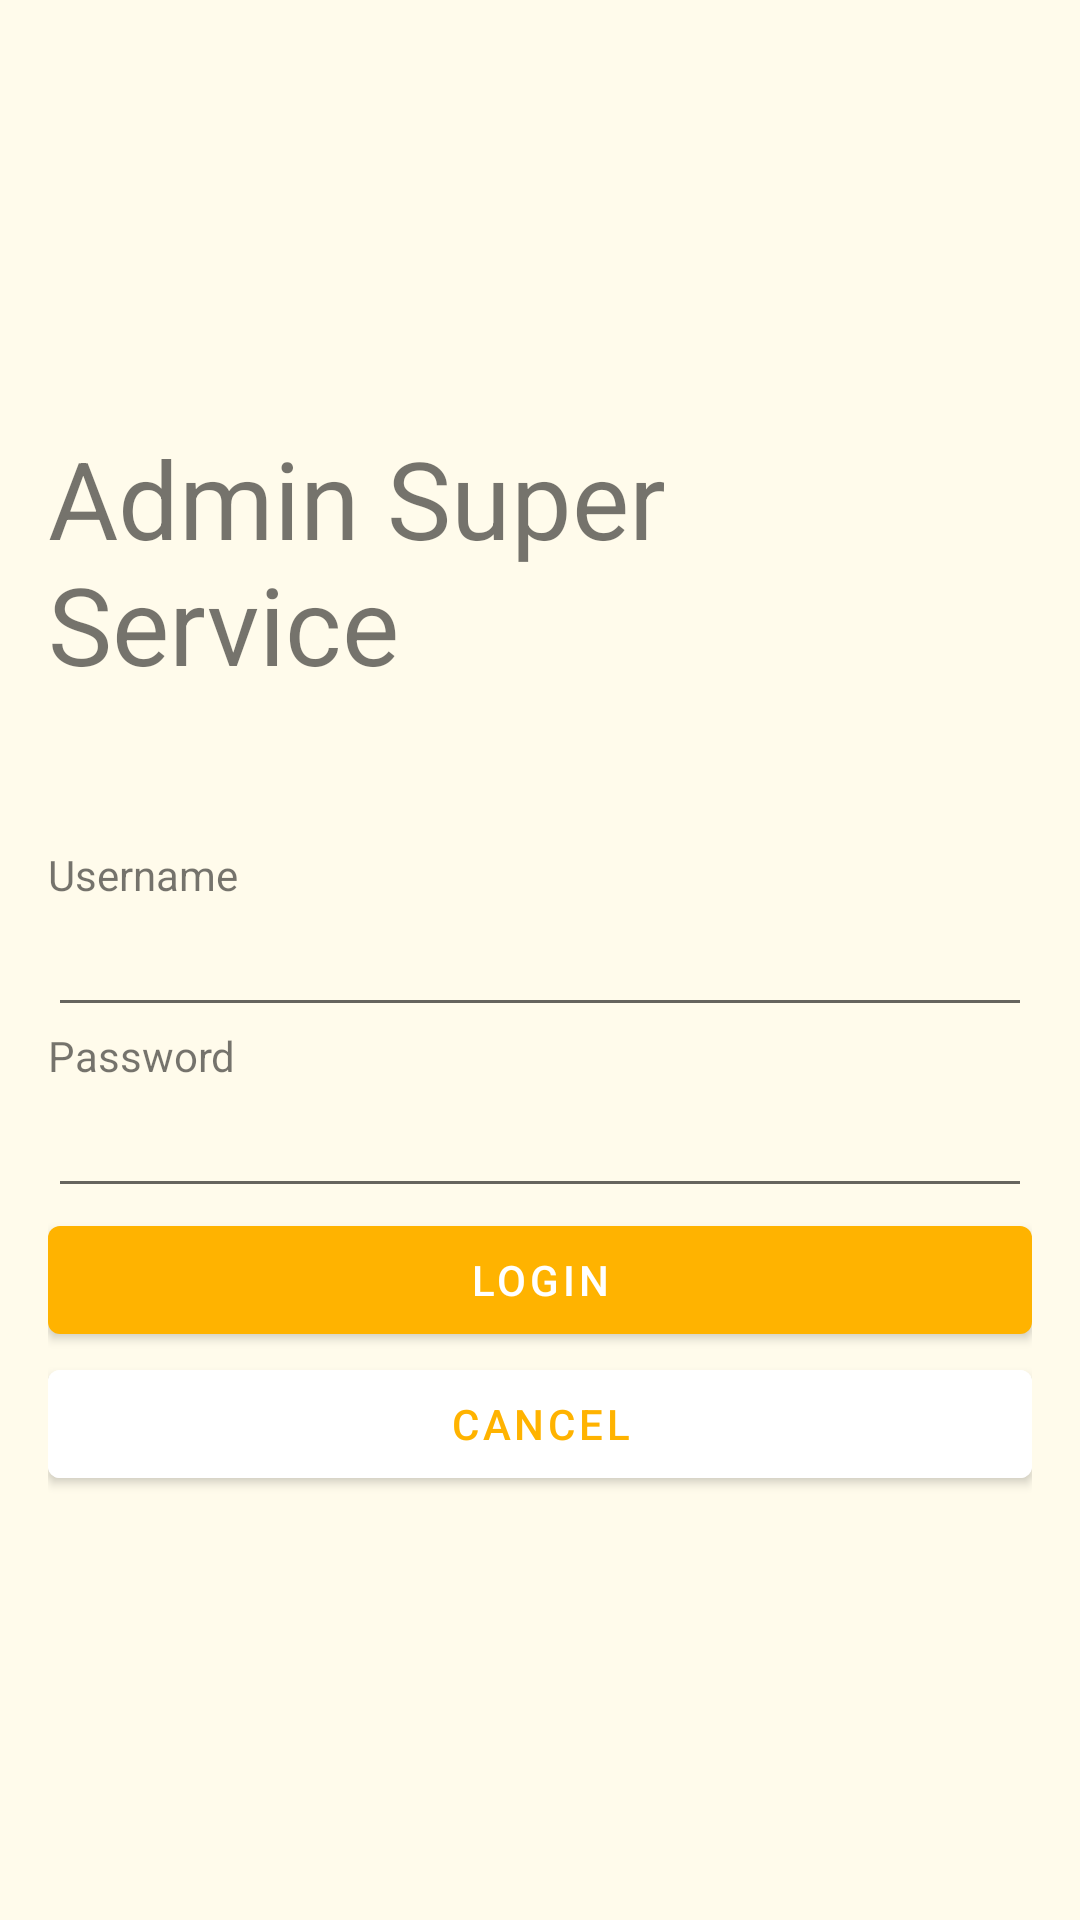

The Android layout XML behind this screen, and the referenced resources:
<!-- AndroidManifest.xml: activity theme Theme.MaterialComponents.SuperService.NoActionBar -->
<!-- res/layout/activity_admin_login.xml -->
<?xml version="1.0" encoding="utf-8"?>
<androidx.constraintlayout.widget.ConstraintLayout xmlns:android="http://schemas.android.com/apk/res/android"
    xmlns:app="http://schemas.android.com/apk/res-auto"
    xmlns:tools="http://schemas.android.com/tools"
    android:layout_width="match_parent"
    android:layout_height="match_parent"
    android:padding="@dimen/bigPadding"
    android:background="@color/background_color"
    tools:context=".activity.admin.AdminLoginActivity">

    <LinearLayout
        android:id="@+id/llLoginForm"
        android:layout_width="wrap_content"
        android:layout_height="wrap_content"
        android:orientation="vertical"
        app:layout_constraintTop_toTopOf="parent"
        app:layout_constraintEnd_toEndOf="parent"
        app:layout_constraintStart_toStartOf="parent"
        app:layout_constraintBottom_toBottomOf="parent"
        >
        <TextView
            android:layout_width="match_parent"
            android:layout_height="wrap_content"
            android:text="@string/admin_app_name"
            android:textSize="36sp"
            />

        <View
            android:layout_width="match_parent"
            android:layout_height="50dp"/>


        <TextView
            android:layout_width="match_parent"
            android:layout_height="wrap_content"
            android:text="@string/username_label"
            />

        <EditText
            android:id="@+id/edtEmailAdmin"
            android:layout_width="match_parent"
            android:layout_height="wrap_content"
            android:inputType="textEmailAddress"
            />

        <TextView
            android:layout_width="match_parent"
            android:layout_height="wrap_content"
            android:text="@string/password_label"
            />
        <EditText
            android:id="@+id/edtPasswordAdmin"
            android:layout_width="match_parent"
            android:layout_height="wrap_content"
            android:inputType="textPassword"
            />

        <Button
            android:id="@+id/btnLoginAdmin"
            android:layout_width="match_parent"
            android:layout_height="wrap_content"
            android:text="@string/login_label"
            />

        <Button
            android:id="@+id/btnCancel"
            android:layout_width="match_parent"
            android:layout_height="wrap_content"
            android:text="@string/cancel"
            android:backgroundTint="@android:color/white"
            android:textColor="@color/secondary_primary"
            />

        <TextView
            android:id="@+id/tvLoginError"
            android:layout_width="match_parent"
            android:layout_height="wrap_content"
            android:text="@string/credential_is_invalid"
            android:textColor="@android:color/holo_red_dark"
            android:visibility="gone"
            />
    </LinearLayout>
</androidx.constraintlayout.widget.ConstraintLayout>
<!-- resources referenced by this layout -->
<resources>
  <color name="background_color">#fffbeb</color>
  <color name="secondary_primary">#ffb300</color>
  <item name="bigPadding" type="dimen">16dp</item>
  <string name="admin_app_name">Admin Super Service</string>
  <string name="cancel">Cancel</string>
  <string name="credential_is_invalid">Credential is invalid</string>
  <string name="login_label">Login </string>
  <string name="password_label">Password</string>
  <string name="username_label">Username</string>
  <style name="Theme.MaterialComponents.SuperService.NoActionBar" parent="Theme.MaterialComponents.DayNight.NoActionBar">
          
          <item name="colorPrimary">@color/secondary_primary</item>
          <item name="colorPrimaryVariant">@color/secondary_primary_dark</item>
          <item name="colorOnPrimary">@color/white</item>
          
          <item name="colorSecondary">@color/teal_200</item>
          <item name="colorSecondaryVariant">@color/teal_700</item>
          <item name="colorOnSecondary">@color/black</item>
          
          <item name="android:statusBarColor" tools:targetApi="l">?attr/colorPrimaryVariant</item>
          
  
  
      </style>
  <color name="secondary_primary_dark">#c68400</color>
  <color name="white">#FFFFFFFF</color>
  <color name="teal_200">#FF03DAC5</color>
  <color name="teal_700">#FF018786</color>
  <color name="black">#FF000000</color>
</resources>
